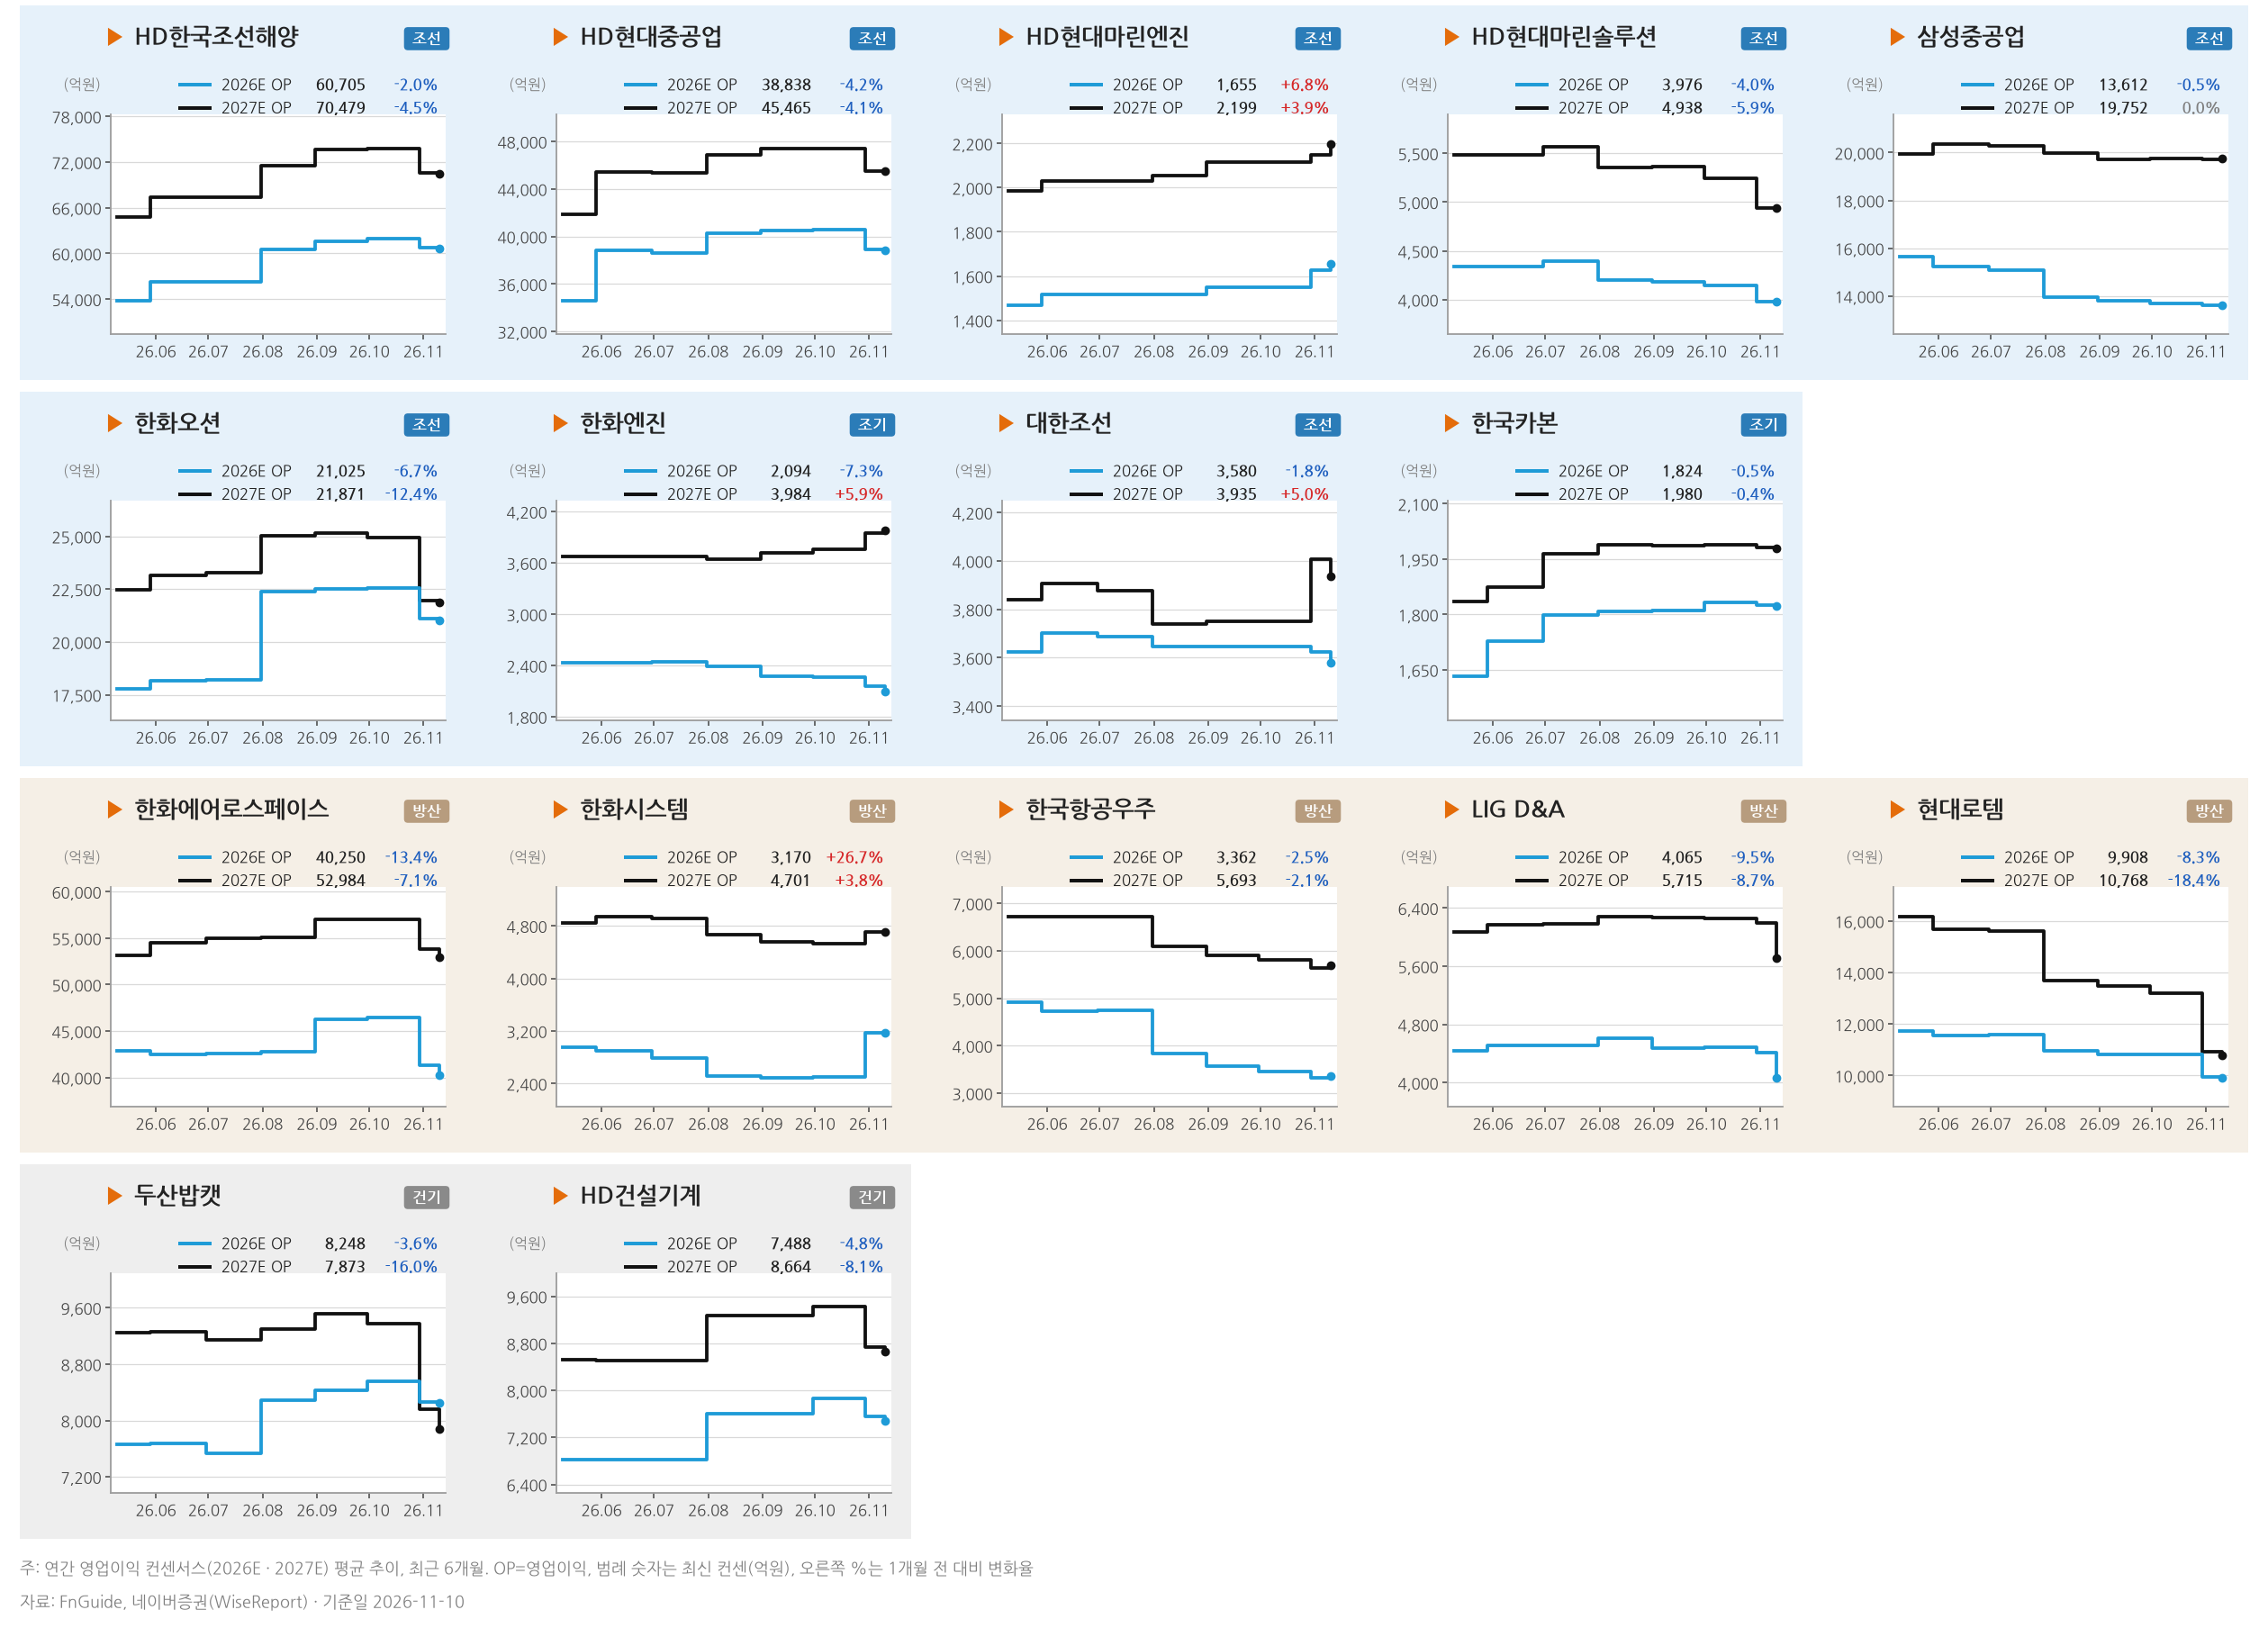

The file beside this chart, header and first rows:
snapshot_date, code, period, op_profit
2025-11-28, 009540, 2026, 52458
2025-12-30, 009540, 2026, 51882
2026-01-30, 009540, 2026, 53438
2026-02-27, 009540, 2026, 54672
2026-03-31, 009540, 2026, 54356
2026-04-30, 009540, 2026, 53797
2026-05-29, 009540, 2026, 56264
2026-06-30, 009540, 2026, 56264
2026-07-31, 009540, 2026, 60493
2026-08-31, 009540, 2026, 61594
2026-09-30, 009540, 2026, 61927
2026-10-30, 009540, 2026, 60772
2026-11-10, 009540, 2026, 60705
2025-11-28, 009540, 2027, 63740
2025-12-30, 009540, 2027, 62952
2026-01-30, 009540, 2027, 65380
2026-02-27, 009540, 2027, 66035
2026-03-31, 009540, 2027, 65073
2026-04-30, 009540, 2027, 64828
2026-05-29, 009540, 2027, 67340
2026-06-30, 009540, 2027, 67340
2026-07-31, 009540, 2027, 71518
2026-08-31, 009540, 2027, 73614
2026-09-30, 009540, 2027, 73808
2026-10-30, 009540, 2027, 70604
2026-11-10, 009540, 2027, 70479
2025-11-28, 010140, 2026, 14516
2025-12-30, 010140, 2026, 14503
2026-01-30, 010140, 2026, 15167
2026-02-27, 010140, 2026, 15691
2026-03-31, 010140, 2026, 15691
2026-04-30, 010140, 2026, 15664
2026-05-29, 010140, 2026, 15217
2026-06-30, 010140, 2026, 15077
2026-07-31, 010140, 2026, 13958
2026-08-31, 010140, 2026, 13814
2026-09-30, 010140, 2026, 13686
2026-10-30, 010140, 2026, 13613
2026-11-10, 010140, 2026, 13612
2025-11-28, 010140, 2027, 18604
2025-12-30, 010140, 2027, 18514
2026-01-30, 010140, 2027, 19632
2026-02-27, 010140, 2027, 20100
2026-03-31, 010140, 2027, 20100
2026-04-30, 010140, 2027, 19958
2026-05-29, 010140, 2027, 20372
2026-06-30, 010140, 2027, 20298
2026-07-31, 010140, 2027, 19973
2026-08-31, 010140, 2027, 19723
2026-09-30, 010140, 2027, 19755
2026-10-30, 010140, 2027, 19725
2026-11-10, 010140, 2027, 19752
2025-11-28, 012450, 2026, 43768
2025-12-30, 012450, 2026, 43744
2026-01-30, 012450, 2026, 44384
2026-02-27, 012450, 2026, 43577
2026-03-31, 012450, 2026, 43423
2026-04-30, 012450, 2026, 42838
2026-05-29, 012450, 2026, 42445
2026-06-30, 012450, 2026, 42599
... 354 more rows
